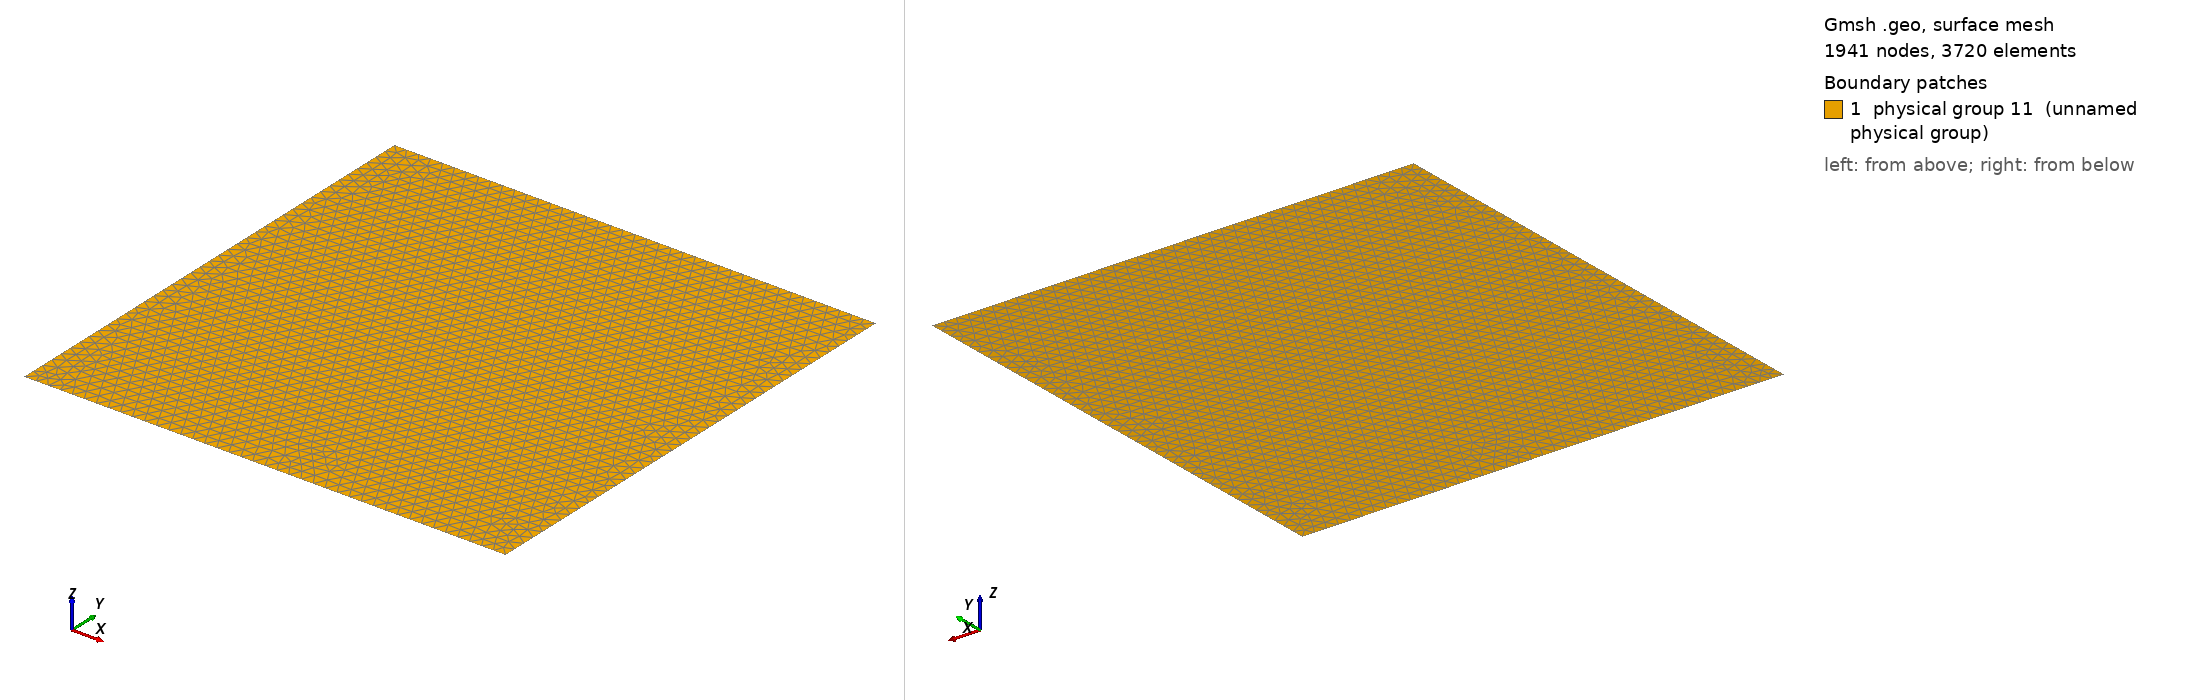

Gmsh geometry script, surface-meshed: 1941 nodes, 3720 surface elements. Boundary patches (legend numbers): 1 physical group 11 (unnamed physical group). Left view from above one corner, right view from below the opposite corner. Legend entries are the model's physical surfaces. The drawing asked Gmsh for element sizes between 1% and 20% of the model's largest extent; the script's own settings can give other sizes.

=== mesh_B.geo (drawn) ===
Point(1) = {0, 0, 0, 0.025};
Point(2) = {1, 0, 0, 0.025};
Point(3) = {1, 1, 0, 0.025};
Point(4) = {0, 1, 0, 0.025};
Line(1) = {1, 2};
Line(2) = {2, 3};
Line(3) = {3, 4};
Line(4) = {4, 1};
Line Loop(5) = {3, 4, 1, 2};
Plane Surface(6) = {5};
Physical Line(7) = {1};
Physical Line(8) = {2};
Physical Line(9) = {3};
Physical Line(10) = {4};
Physical Surface(11) = {6};
